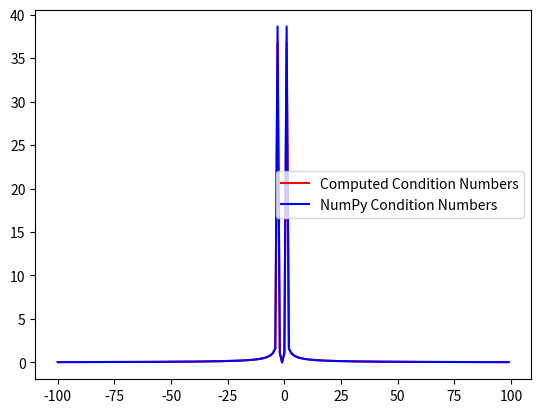

This chart was generated by the following Python code:
__author__ = 'Sree Vishant Prabhakaran'
import numpy as np
import matplotlib.pyplot as plt

if __name__ == "__main__":
    np_conds = []
    comp_conds = []
    t = np.arange(-100, 100)

    for x in t:
        A = np.matrix([[2, 1+x],[1+x, 2]])

        eigvals = np.linalg.eigvals(A)
        l_max = max(eigvals)
        l_min = min(eigvals)

        comp_conds.append(np.abs(l_max/l_min))
        np_conds.append(np.linalg.cond(A))

    plt.plot(t, np.log(comp_conds), 'r-', label="Computed Condition Numbers")
    plt.plot(t, np.log(np_conds), 'b-', label="NumPy Condition Numbers")
    plt.legend()
    plt.show()

